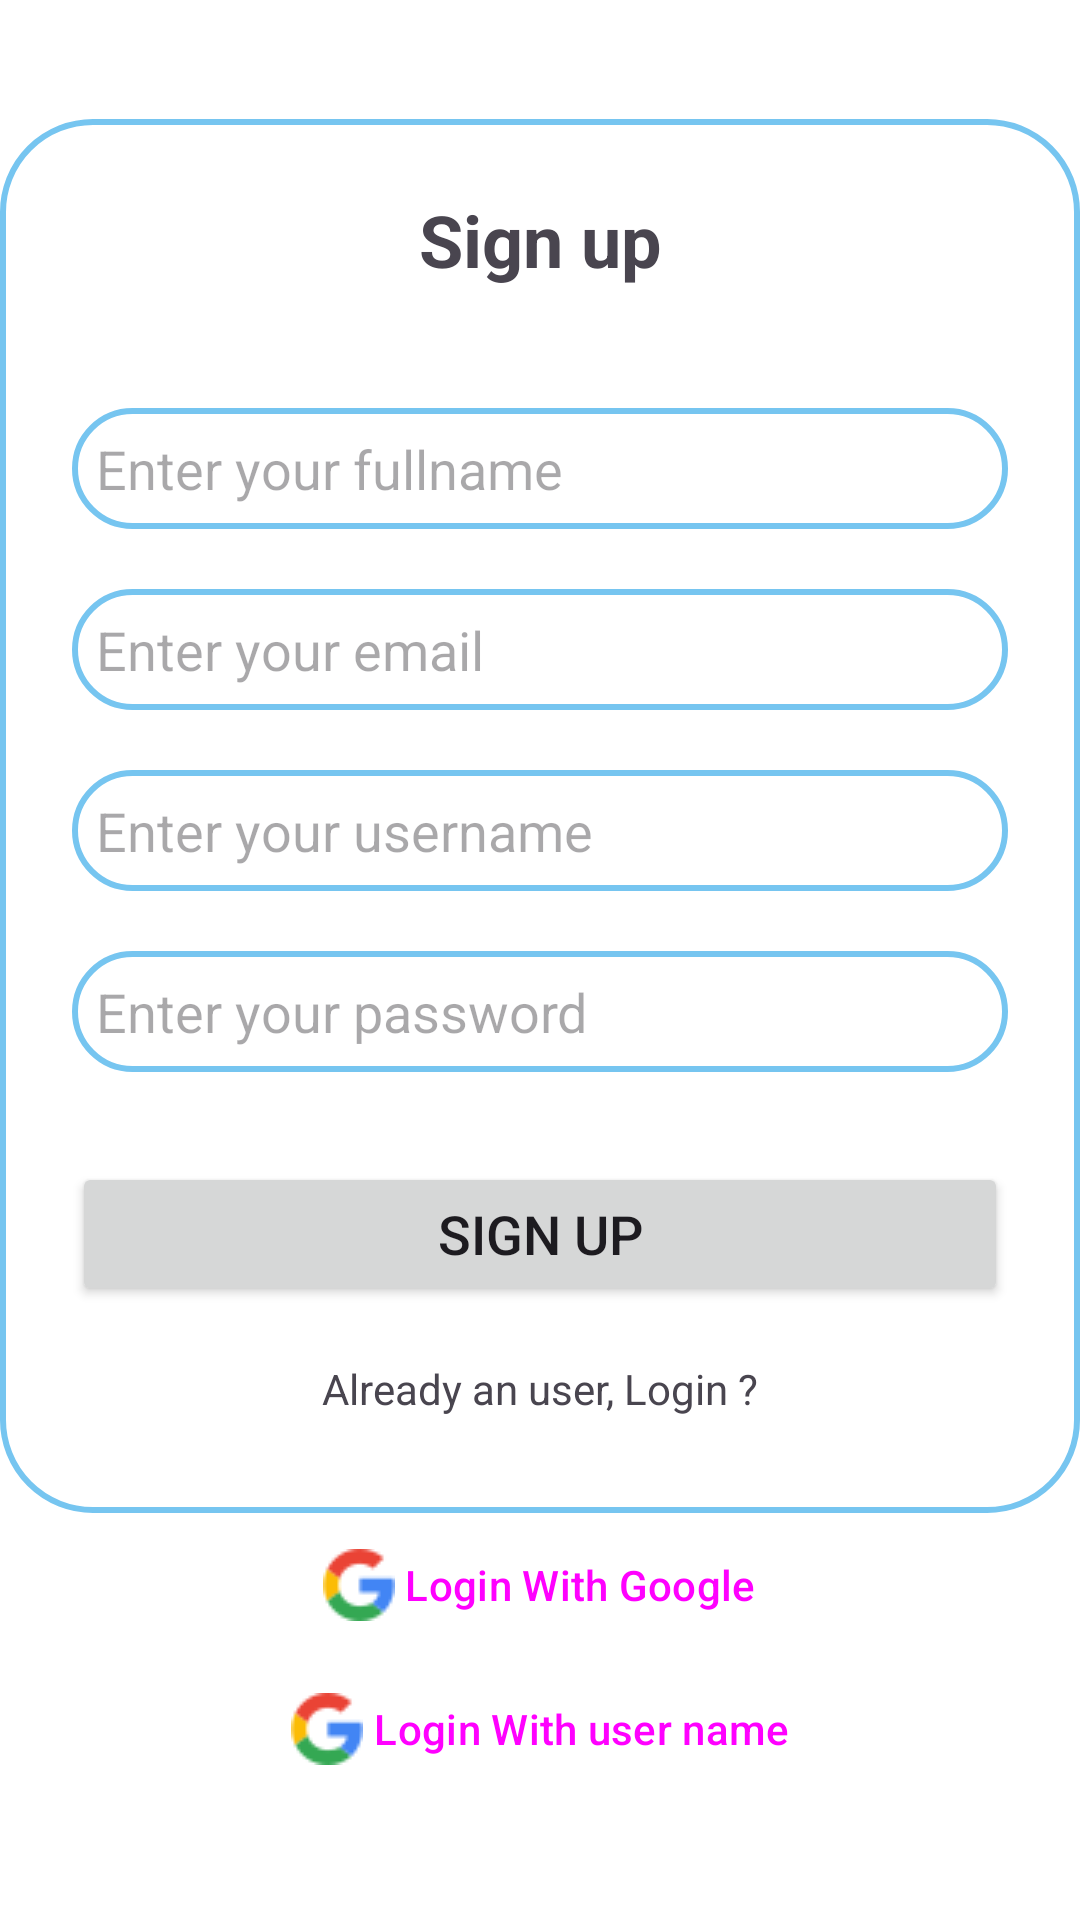

Produce the Android XML layout that renders to this screen, including the resource entries it uses.
<!-- AndroidManifest.xml: application theme Theme.ChatApp -->
<!-- res/layout/activity_start.xml -->
<?xml version="1.0" encoding="utf-8"?>
<LinearLayout xmlns:android="http://schemas.android.com/apk/res/android"
    xmlns:app="http://schemas.android.com/apk/res-auto"
    xmlns:tools="http://schemas.android.com/tools"
    android:layout_width="match_parent"
    android:layout_height="match_parent"
    android:background="@color/white"
    android:gravity="center"
    android:orientation="vertical"
    tools:context=".StartActivity">
    <LinearLayout
        android:layout_width="match_parent"
        android:layout_height="wrap_content"
        android:orientation="vertical"
        android:layout_gravity="center_horizontal"
        android:padding="24dp"
        android:background="@drawable/lavender_border"
        >

        <TextView android:layout_width="match_parent"
            android:layout_height="wrap_content"
            android:text="Sign up"
            android:textSize="24dp"
            android:textAlignment="center"
            android:textStyle="bold"
            />
        <EditText
            android:layout_width="match_parent"
            android:layout_height="wrap_content"
            android:id="@+id/signup_name"
            android:layout_marginTop="40dp"
            android:background="@drawable/lavender_border"
            android:padding="8dp"
            android:hint="Enter your fullname"
            />
        <EditText
            android:layout_width="match_parent"
            android:layout_height="wrap_content"
            android:id="@+id/signup_email"
            android:layout_marginTop="20dp"
            android:background="@drawable/lavender_border"
            android:padding="8dp"
            android:hint="Enter your email"
            />
        <EditText
            android:layout_width="match_parent"
            android:layout_height="wrap_content"
            android:id="@+id/signup_username"
            android:background="@drawable/lavender_border"
            android:layout_marginTop="20dp"
            android:padding="8dp"
            android:hint="Enter your username"
            />
        <EditText
            android:layout_width="match_parent"
            android:layout_height="wrap_content"
            android:id="@+id/signup_pass"
            android:background="@drawable/lavender_border"
            android:layout_marginTop="20dp"
            android:padding="8dp"
            android:inputType="textPassword"
            android:hint="Enter your password"
            />
        <Button
            android:layout_width="match_parent"
            android:layout_height="wrap_content"
            android:text="Sign up"
            android:id="@+id/signup_btn"
            android:textSize="18dp"
            android:layout_marginTop="30dp"
            app:cornerRadius="10dp"/>
    <TextView
        android:layout_width="match_parent"
        android:layout_height="wrap_content"
        android:textAlignment="center"
        android:id="@+id/loginRedirectText"
        android:text="Already an user, Login ?"
        android:padding="8dp"
        android:layout_marginTop="10dp"/>
    </LinearLayout>
    <Button
        android:id="@+id/btn_loginWithGG"
        style="?attr/materialButtonOutlinedStyle"
        android:layout_width="wrap_content"
        android:layout_height="wrap_content"
        android:drawableLeft="@drawable/ic_google_24"
        android:text=" Login With Google"
        app:layout_constraintBottom_toBottomOf="parent"
        app:layout_constraintEnd_toEndOf="parent"
        app:layout_constraintStart_toStartOf="parent"
        app:layout_constraintTop_toTopOf="parent"

        app:layout_constraintVertical_bias="0.584" />

    <Button
        android:id="@+id/email_password"
        style="?attr/materialButtonOutlinedStyle"
        android:layout_width="wrap_content"
        android:layout_height="wrap_content"
        android:drawableLeft="@drawable/ic_google_24"
        android:text=" Login With user name"
        app:layout_constraintBottom_toBottomOf="parent"
        app:layout_constraintEnd_toEndOf="parent"
        app:layout_constraintStart_toStartOf="parent"
        app:layout_constraintTop_toTopOf="parent"
        app:layout_constraintVertical_bias="0.499" />

</LinearLayout>
<!-- resources referenced by this layout -->
<resources>
  <color name="white">#FFFFFFFF</color>
  <!-- drawable ic_google_24: png bitmap (drawable, 725 bytes) -->
  <!-- drawable lavender_border (drawable) -->
  <?xml version="1.0" encoding="utf-8"?>
  <shape xmlns:android="http://schemas.android.com/apk/res/android">
      <stroke android:width="2dp" android:color="@color/colorPrimary"/>
      <corners android:radius="30dp"/>
  </shape>
  <style name="Theme.ChatApp" parent="Base.Theme.ChatApp" />
  <color name="colorPrimary">#76C5F0</color>
  <style name="Base.Theme.ChatApp" parent="Theme.Material3.DayNight.NoActionBar">
          
           <item name="colorPrimary">@color/colorPrimaryDark</item>
      </style>
  <color name="colorPrimaryDark">#07689F</color>
</resources>
